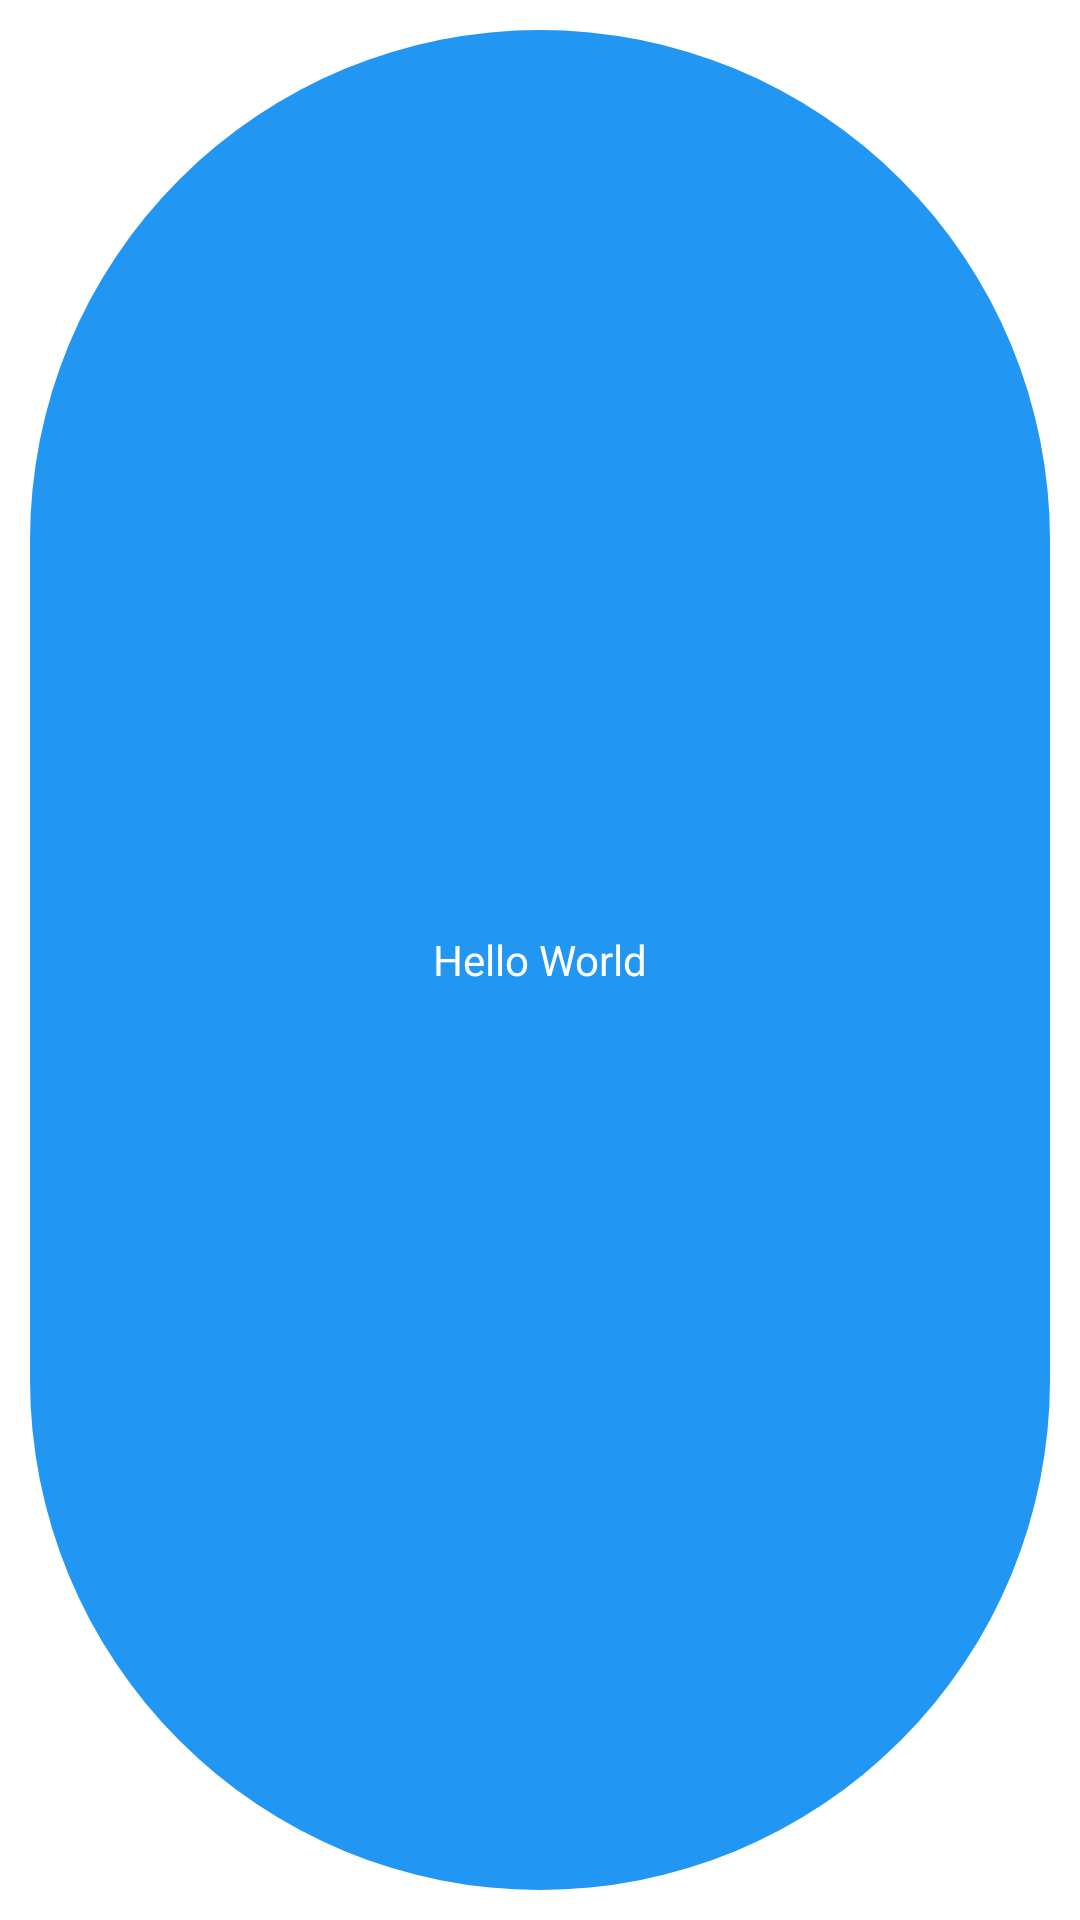

Here is an Android app screen rendered from its layout file. Give the layout XML and the strings, colors and styles it references.
<!-- AndroidManifest.xml: application theme Theme.WidgetApp -->
<!-- res/layout/layout_simple_text.xml -->
<?xml version="1.0" encoding="utf-8"?>
<FrameLayout xmlns:android="http://schemas.android.com/apk/res/android"
    android:layout_width="match_parent"
    android:layout_height="wrap_content">
    <TextView
        android:background="@drawable/bg_simple_blue"
        android:layout_margin="10dp"
        android:padding="10dp"
        android:gravity="center"
        android:textColor="@color/white"
        android:text="@string/hello_world"
        android:layout_gravity="center"
        android:id="@+id/text"
        android:layout_width="match_parent"
        android:layout_height="match_parent"/>
</FrameLayout>
<!-- resources referenced by this layout -->
<resources>
  <!-- drawable bg_simple_blue (drawable) -->
  <?xml version="1.0" encoding="utf-8"?>
  <shape xmlns:android="http://schemas.android.com/apk/res/android" android:shape="rectangle">
      <solid android:color="#2196F3"/>
      <corners android:radius="100pt"/>
  </shape>
  <string name="hello_world">Hello World</string>
  <style name="Theme.WidgetApp" parent="Theme.MaterialComponents.Light.DarkActionBar">
          
          <item name="colorPrimary">@color/purple_500</item>
          <item name="colorPrimaryVariant">@color/purple_700</item>
          <item name="colorOnPrimary">@color/white</item>
          
          <item name="colorSecondary">@color/teal_200</item>
          <item name="colorSecondaryVariant">@color/teal_700</item>
          <item name="colorOnSecondary">@color/black</item>
          
          <item name="android:statusBarColor" tools:targetApi="l">?attr/colorPrimaryVariant</item>
          
      </style>
  <!-- not gathered from this repository: default colours our renderer supplied (Android Studio template values) -->
  <color name="purple_500">#FF6200EE</color>
  <color name="purple_700">#FF3700B3</color>
  <color name="teal_200">#FF03DAC5</color>
  <color name="teal_700">#FF018786</color>
  <color name="black">#FF000000</color>
  <color name="white">#FFFFFFFF</color>
</resources>
